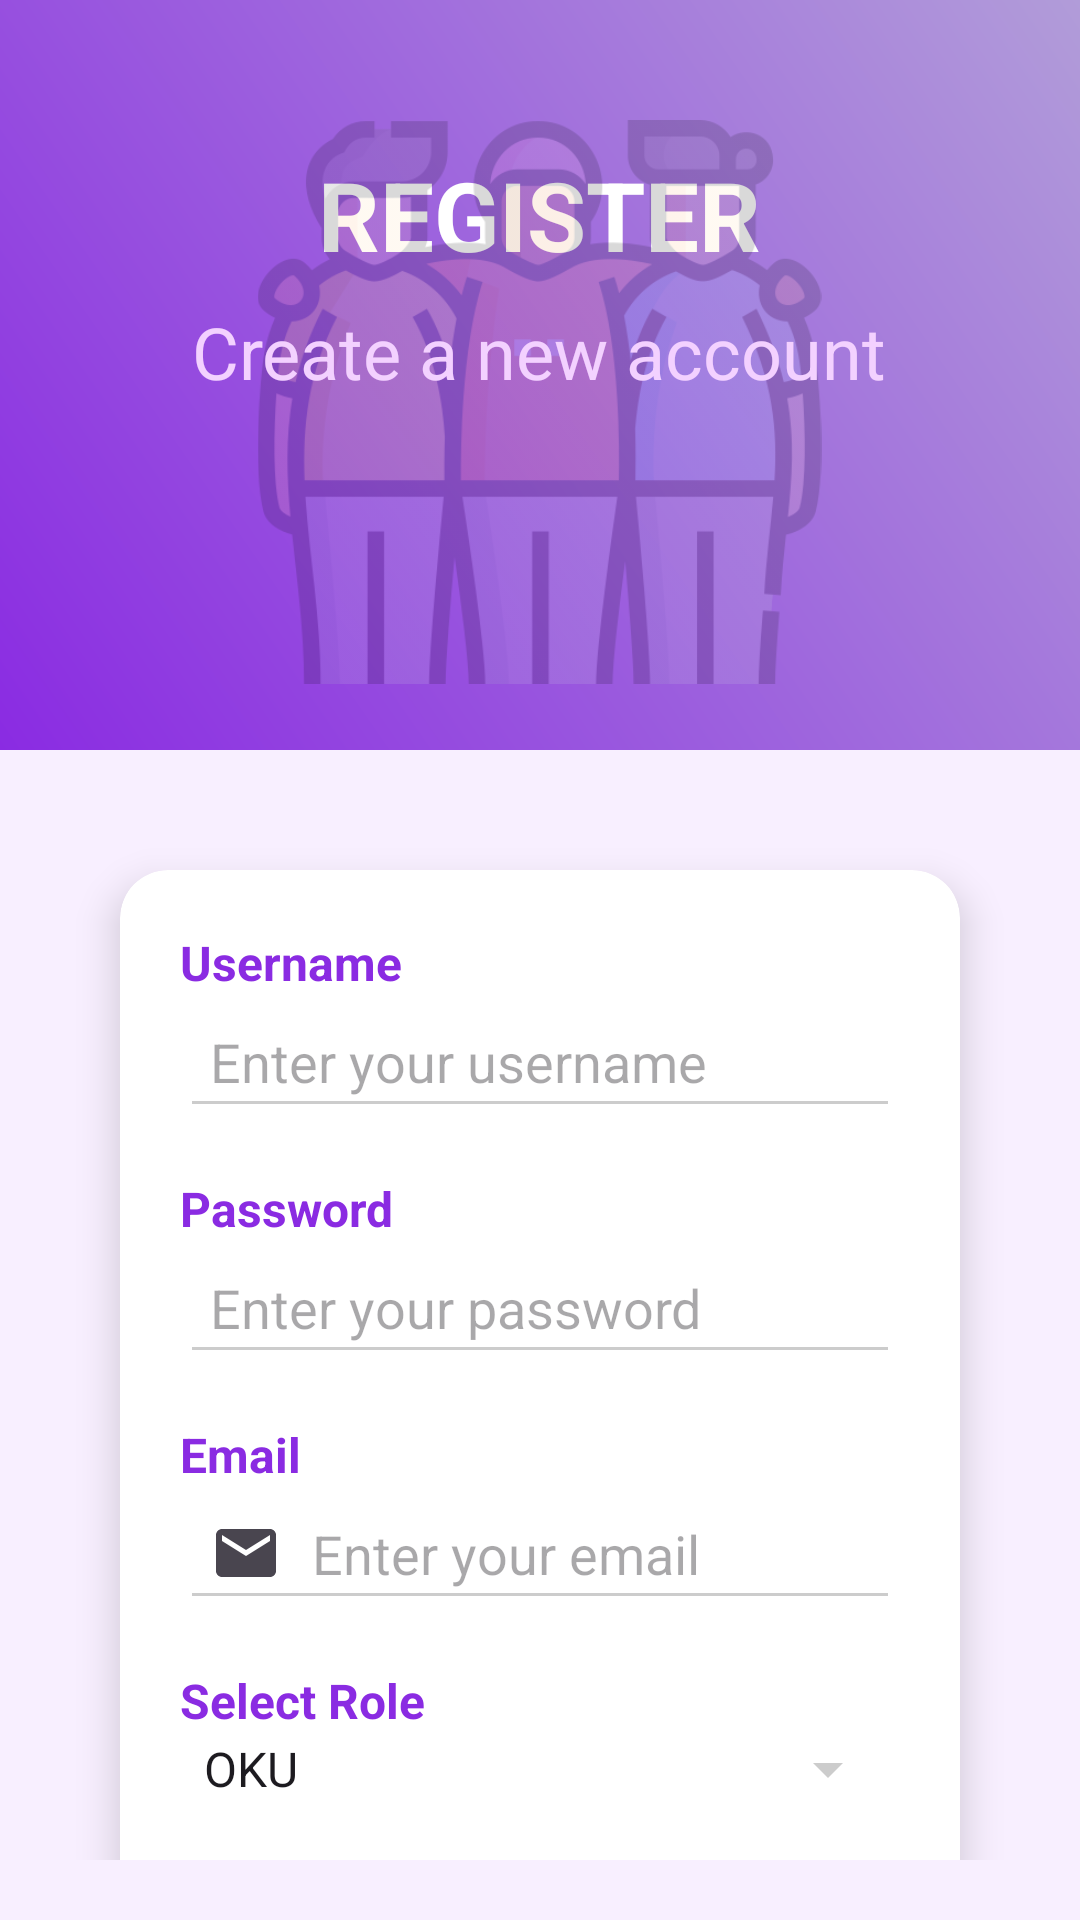

Produce the Android XML layout that renders to this screen, including the resource entries it uses.
<!-- AndroidManifest.xml: application theme Theme.Helpafriend -->
<!-- res/layout/activity_register.xml -->
<?xml version="1.0" encoding="utf-8"?>
<LinearLayout xmlns:android="http://schemas.android.com/apk/res/android"
    xmlns:app="http://schemas.android.com/apk/res-auto"
    xmlns:tools="http://schemas.android.com/tools"
    android:layout_width="match_parent"
    android:layout_height="match_parent"
    android:background="#F8EFFF"
    android:orientation="vertical"
    tools:context=".Register">

  <RelativeLayout
      android:layout_width="match_parent"
      android:layout_height="250dp"
      android:background="@drawable/header_gradient">

    <TextView
        android:id="@+id/tvRegisterTitle"
        android:layout_width="wrap_content"
        android:layout_height="wrap_content"
        android:text="REGISTER"
        android:textSize="32sp"
        android:textStyle="bold"
        android:textColor="#FFFFFF"
        android:layout_centerHorizontal="true"
        android:layout_marginTop="50dp" />

    <ImageView
        android:id="@+id/decorativeImage"
        android:layout_width="211dp"
        android:layout_height="188dp"
        android:layout_centerHorizontal="true"
        android:layout_marginTop="40dp"
        android:alpha="0.15"
        android:src="@drawable/help_friend" />

    <TextView
        android:layout_width="wrap_content"
        android:layout_height="wrap_content"
        android:text="Create a new account"
        android:textSize="24sp"
        android:textColor="#F3D1FF"
        android:layout_centerHorizontal="true"
        android:layout_below="@+id/tvRegisterTitle"
        android:layout_marginTop="8dp" />
  </RelativeLayout>


  <androidx.constraintlayout.widget.ConstraintLayout
      android:layout_width="match_parent"
      android:layout_height="wrap_content"
      android:padding="20dp">

    <androidx.cardview.widget.CardView
        android:layout_width="match_parent"
        android:layout_height="wrap_content"
        app:cardCornerRadius="16dp"
        app:cardElevation="8dp"
        android:layout_margin="20dp"
        app:layout_constraintTop_toTopOf="parent"
        app:layout_constraintStart_toStartOf="parent"
        app:layout_constraintEnd_toEndOf="parent">

      <LinearLayout
          android:layout_width="match_parent"
          android:layout_height="wrap_content"
          android:orientation="vertical"
          android:padding="20dp">

        <TextView
            android:layout_width="wrap_content"
            android:layout_height="wrap_content"
            android:text="Username"
            android:textSize="16sp"
            android:textColor="#8A2BE2"
            android:textStyle="bold" />

        <EditText
            android:id="@+id/etUsername"
            android:layout_width="match_parent"
            android:layout_height="wrap_content"
            android:hint="Enter your username"
            android:drawableStart="@drawable/baseline_person_24"
            android:drawablePadding="10dp"
            android:padding="10dp"
            android:backgroundTint="#CCCCCC" />

        <TextView
            android:layout_width="wrap_content"
            android:layout_height="wrap_content"
            android:text="Password"
            android:textSize="16sp"
            android:textColor="#8A2BE2"
            android:textStyle="bold"
            android:layout_marginTop="16dp" />

        <EditText
            android:id="@+id/etPassword"
            android:layout_width="match_parent"
            android:layout_height="wrap_content"
            android:hint="Enter your password"
            android:inputType="textPassword"
            android:drawableStart="@drawable/baseline_lock_24"
            android:drawablePadding="10dp"
            android:padding="10dp"
            android:backgroundTint="#CCCCCC" />

        <TextView
            android:layout_width="wrap_content"
            android:layout_height="wrap_content"
            android:text="Email"
            android:textSize="16sp"
            android:textColor="#8A2BE2"
            android:textStyle="bold"
            android:layout_marginTop="16dp" />

        <EditText
            android:id="@+id/etEmail"
            android:layout_width="match_parent"
            android:layout_height="wrap_content"
            android:hint="Enter your email"
            android:inputType="textEmailAddress"
            android:drawableStart="@drawable/baseline_email_24"
            android:drawablePadding="10dp"
            android:padding="10dp"
            android:backgroundTint="#CCCCCC" />

        <TextView
            android:layout_width="wrap_content"
            android:layout_height="wrap_content"
            android:text="Select Role"
            android:textSize="16sp"
            android:textColor="#8A2BE2"
            android:textStyle="bold"
            android:layout_marginTop="16dp" />

        <Spinner
            android:id="@+id/spinnerRole"
            android:layout_width="match_parent"
            android:layout_height="wrap_content"
            android:entries="@array/roles_array"
            android:backgroundTint="#CCCCCC" />

        <Button
            android:id="@+id/btnRegister"
            android:layout_width="match_parent"
            android:layout_height="wrap_content"
            android:layout_marginTop="24dp"
            android:backgroundTint="@color/purple_500"
            android:padding="12dp"
            android:text="REGISTER"
            android:textColor="#FFFFFF"
            android:textStyle="bold" />
      </LinearLayout>
    </androidx.cardview.widget.CardView>
  </androidx.constraintlayout.widget.ConstraintLayout>
</LinearLayout>
<!-- resources referenced by this layout -->
<resources>
  <string-array name="roles_array">
          <item>OKU</item>
          <item>Volunteer</item>
      </string-array>
  <color name="purple_500">#6200EE</color>
  <!-- drawable baseline_email_24 (drawable) -->
  <?xml version="1.0" encoding="utf-8"?>
  <vector xmlns:android="http://schemas.android.com/apk/res/android"
      android:width="24dp"
      android:height="24dp"
      android:viewportWidth="24"
      android:viewportHeight="24"
      android:tint="?attr/colorControlNormal">
      <path
          android:fillColor="#000000"
          android:pathData="M20,4H4c-1.1,0 -2,0.9 -2,2v12c0,1.1 0.9,2 2,2h16c1.1,0 2,-0.9 2,-2V6c0,-1.1 -0.9,-2 -2,-2zm0,4l-8,5 -8,-5V6l8,5 8,-5v2z" />
  </vector>
  <!-- drawable header_gradient (drawable) -->
  <?xml version="1.0" encoding="utf-8"?>
  <shape xmlns:android="http://schemas.android.com/apk/res/android">
      <gradient
          android:startColor="#8A2BE2"
          android:endColor="#B19CD9"
          android:angle="45" />
  </shape>
  <!-- drawable help_friend: png bitmap (drawable, 43208 bytes) -->
  <style name="Theme.Helpafriend" parent="Base.Theme.Helpafriend" />
  <style name="Base.Theme.Helpafriend" parent="Theme.Material3.DayNight.NoActionBar">
          
          
      </style>
</resources>
